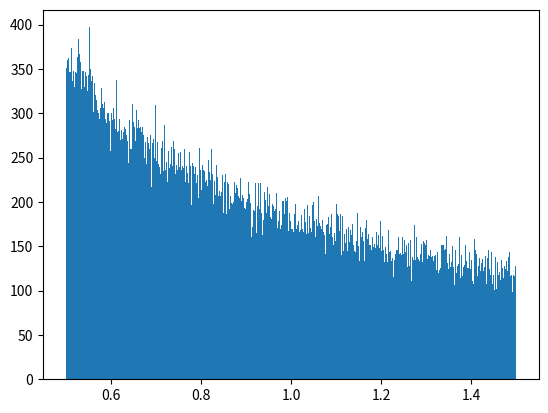

Source code (Python):
import numpy as np
import matplotlib.pyplot as plt

def function_valoresperado(N):
    R = np.random.uniform(0, 1, N)
    x = (3 ** R) / 2
    return x

N = 100000
x = function_valoresperado(N)
C = 500

plt.hist(x, bins=C)
plt.show()

print(f'Valor aproximado: {np.mean(x)}')
